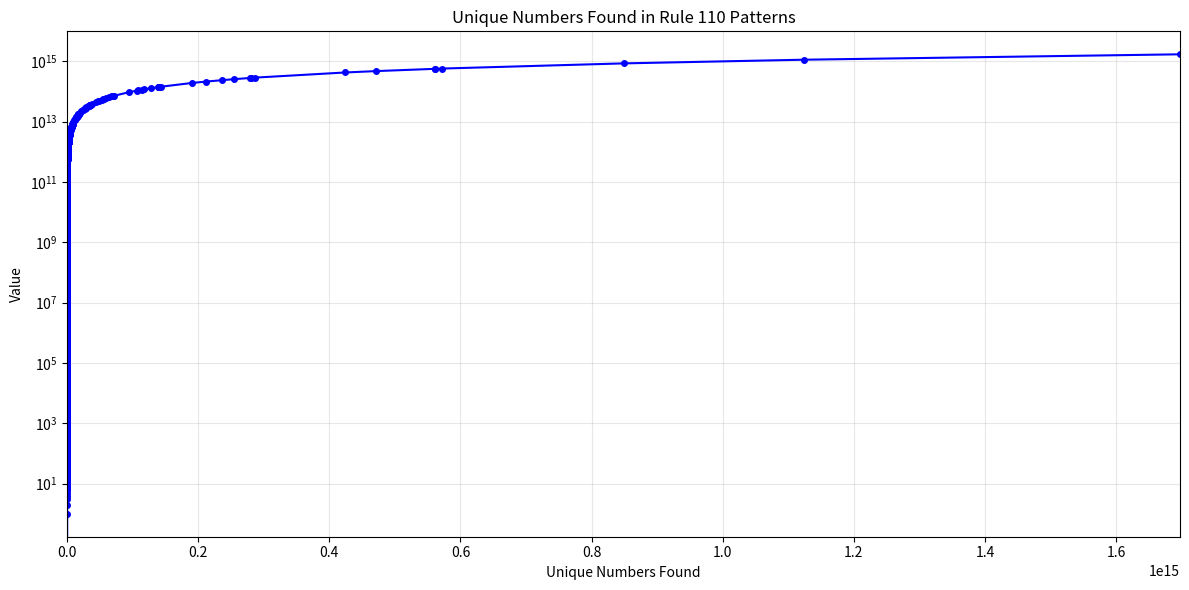

This chart was generated by the following Python code:
import matplotlib.pyplot as plt
import numpy as np


def apply_rules(input_string):
    left = int(input_string[0], 2)
    center = int(input_string[1], 2)
    right = int(input_string[2], 2)
    rule_key = (left << 2) | (center << 1) | right
    return rules[rule_key]

def iterate_lattice(lattice):
    new_lattice = []
    new_lattice.append("0")
    
    for i in range(len(lattice)):
        left = lattice[i - 1] if i > 0 else '0'
        center = lattice[i]
        right = lattice[i + 1] if i < len(lattice) - 1 else '0'
        neighborhood = left + center + right
        new_lattice.append(apply_rules(neighborhood))
    
    return ''.join(new_lattice)

def find_numbers(lattice):
    out = set()
    max_window = len(lattice)
    window = 0
    while window <= max_window:
        for i in range(window):
            bits = lattice[i:i + window]
            found = int(bits, 2)
            out.add(found)
        window += 1
    return out

def create_number_plot():
    """Create a plot of the binary numbers over time"""
    # Read the numbers file
    with open("numbers.txt", "r") as f:
        numbers = [int(line.strip()) for line in f.readlines() if line.strip()]
    
    # Sort the unique numbers for x-axis
    numbers.sort()
    
    # Create y-axis values (just the numbers themselves, or could be index positions)
    y_values = numbers  # Plot the numbers against themselves
    
    # find max number
    max_num = max(numbers)
    
    plt.figure(figsize=(12, 6))
    plt.plot(numbers, y_values, 'bo-', linewidth=1.5, markersize=4)
    plt.title('Unique Numbers Found in Rule 110 Patterns')
    plt.xlabel('Unique Numbers Found')
    plt.ylabel('Value')
    plt.xlim(0, max_num)
    plt.yscale('log')  # Use logarithmic scale for y-axis
    # plt.xscale('log')  # Use logarithmic scale for x-axis too
    plt.grid(True, alpha=0.3)
    plt.tight_layout()
    plt.savefig('numbers_plot.png', dpi=300, bbox_inches='tight')
    plt.show()

rules = {
    0: "0",
    1: "1",
    2: "1",
    3: "1",
    4: "0",
    5: "1",
    6: "1",
    7: "0"
}

found_numbers = set()
lattice = "010"
picFile = open("picture.txt", "w")
numFile = open("numbers.txt", "w")
for _ in range(50):
    # picFile.write(lattice + "\n")
    # the total integer each row makes
    # numFile.write(str(int(lattice, 2)) + "\n")
    found_numbers.update(find_numbers(lattice))
    lattice = iterate_lattice(lattice)

for num in found_numbers:
    numFile.write(str(num) + "\n")

picFile.close()
numFile.close()
create_number_plot()
